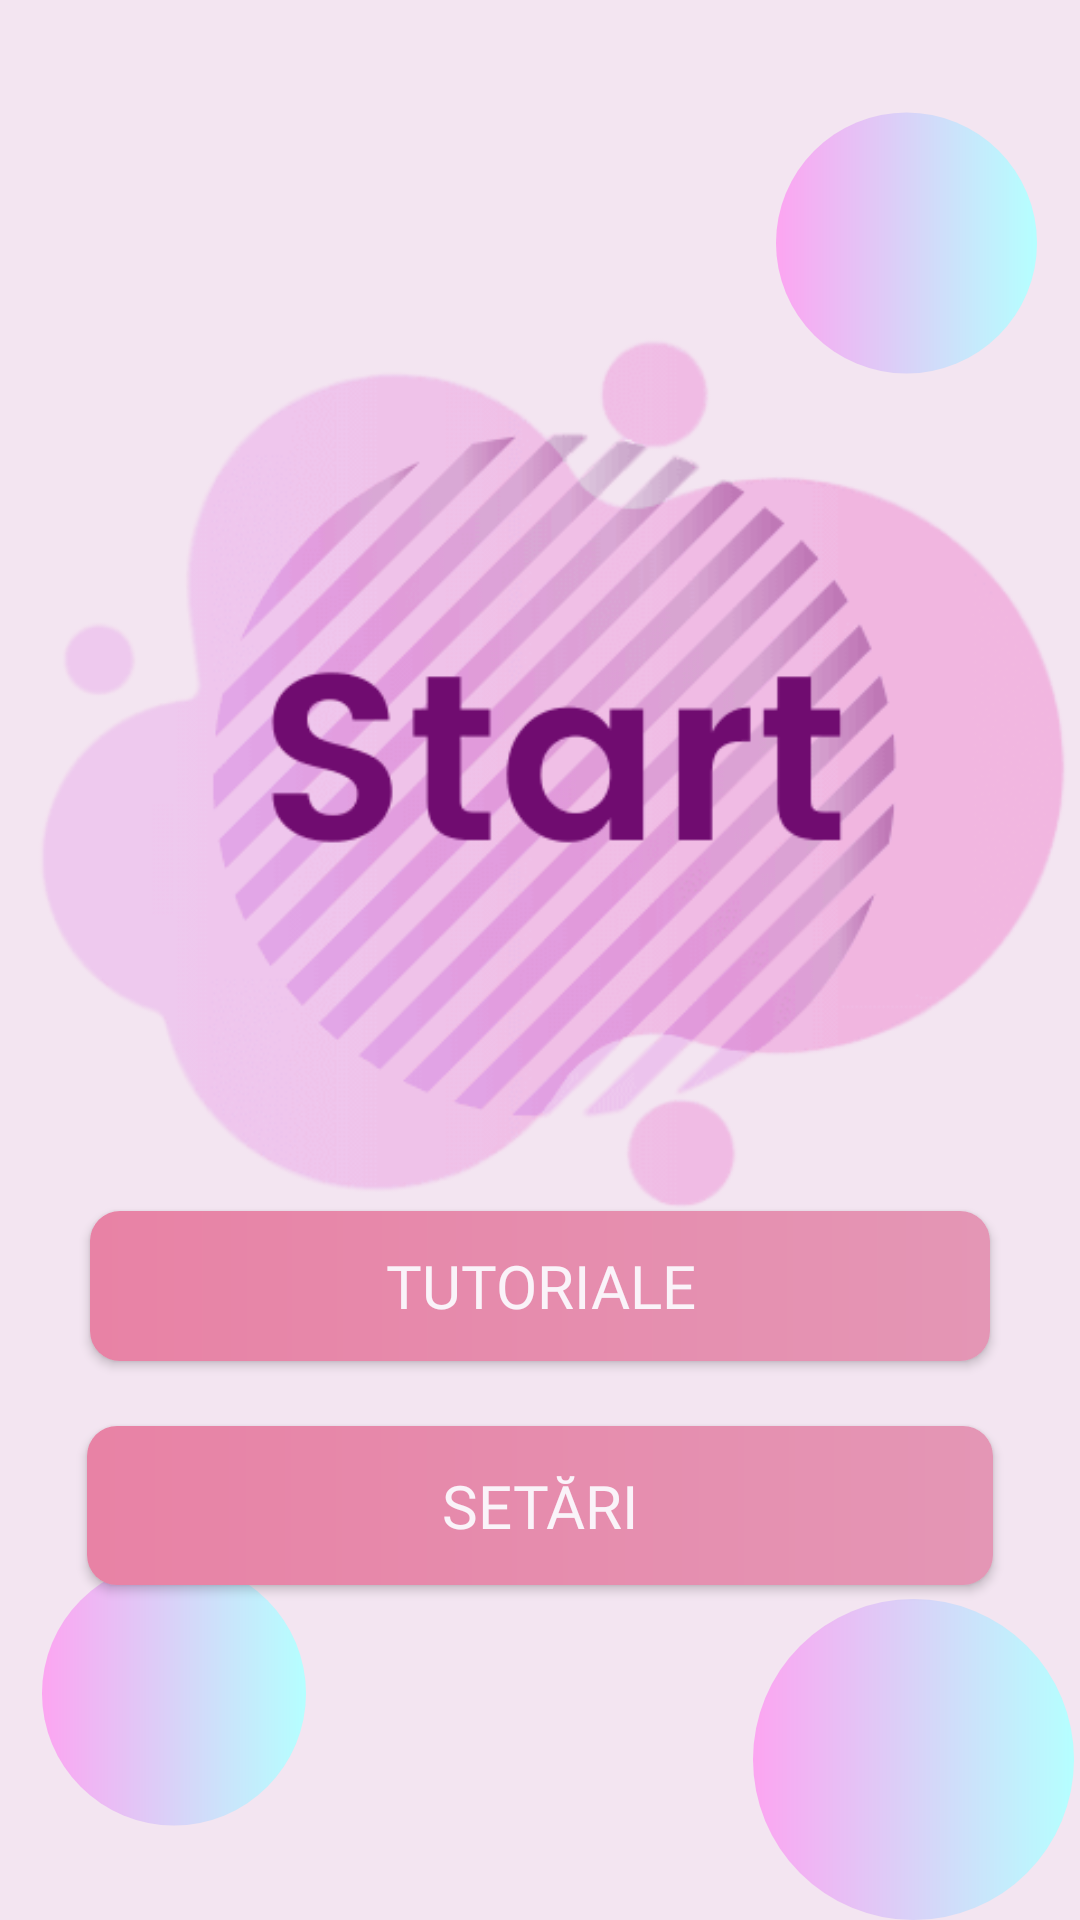

Android layout source for this screen:
<!-- AndroidManifest.xml: application theme AppTheme -->
<!-- res/layout/activity_main.xml -->
<?xml version="1.0" encoding="utf-8"?>
<androidx.constraintlayout.widget.ConstraintLayout
    xmlns:android="http://schemas.android.com/apk/res/android"
    xmlns:app="http://schemas.android.com/apk/res-auto"
    xmlns:tools="http://schemas.android.com/tools"
    android:layout_width="match_parent"
    android:layout_height="match_parent"
    android:background="#FFF3E5F1"
    tools:context=".MainActivity">

    <ImageView
        android:id="@+id/bubbleImageTR"
        android:layout_width="87dp"
        android:layout_height="130dp"
        android:layout_marginTop="16dp"
        app:layout_constraintEnd_toEndOf="parent"
        app:layout_constraintHorizontal_bias="0.947"
        app:layout_constraintStart_toStartOf="parent"
        app:layout_constraintTop_toTopOf="parent"
        app:srcCompat="@drawable/gradient_pink_blue" />

    <ImageButton
        android:id="@+id/startBtn"
        android:layout_width="373dp"
        android:layout_height="373dp"
        android:background="@drawable/start_button"
        app:layout_constraintBottom_toBottomOf="parent"
        app:layout_constraintEnd_toEndOf="parent"
        app:layout_constraintHorizontal_bias="0.2"
        app:layout_constraintStart_toStartOf="parent"
        app:layout_constraintTop_toTopOf="parent"
        app:layout_constraintVertical_bias="0.25" />
    <Button
        android:id="@+id/tutorials"
        android:layout_width="300dp"
        android:layout_height="wrap_content"
        android:background="@drawable/degrade_rectangular_pink"
        android:fontFamily="@font/poppins_extrabold"
        android:text="  tutoriale  "
        android:textColor="#FAF3F9"
        android:textSize="20sp"
        app:layout_constraintBottom_toBottomOf="parent"
        app:layout_constraintEnd_toEndOf="parent"
        app:layout_constraintHorizontal_bias="0.5"
        app:layout_constraintStart_toStartOf="parent"
        app:layout_constraintTop_toTopOf="parent"
        app:layout_constraintVertical_bias="0.684" />

    <Button
        android:id="@+id/settings"
        android:layout_width="302dp"
        android:layout_height="53dp"
        android:background="@drawable/degrade_rectangular_pink"
        android:fontFamily="@font/poppins_extrabold"
        android:text="setări"
        android:textColor="#FAF3F9"
        android:textSize="20sp"
        app:layout_constraintBottom_toBottomOf="parent"
        app:layout_constraintEnd_toEndOf="parent"
        app:layout_constraintHorizontal_bias="0.5"
        app:layout_constraintStart_toStartOf="parent"
        app:layout_constraintTop_toTopOf="parent"
        app:layout_constraintVertical_bias="0.81" />

    <ImageView
        android:id="@+id/bubbleImageBL"
        android:layout_width="88dp"
        android:layout_height="93dp"
        app:layout_constraintBottom_toBottomOf="parent"
        app:layout_constraintEnd_toEndOf="parent"
        app:layout_constraintHorizontal_bias="0.052"
        app:layout_constraintStart_toStartOf="parent"
        app:layout_constraintTop_toTopOf="parent"
        app:layout_constraintVertical_bias="0.947"
        app:srcCompat="@drawable/gradient_pink_blue" />

    <ImageView
        android:id="@+id/bubbleImageBR"
        android:layout_width="111dp"
        android:layout_height="107dp"
        app:layout_constraintBottom_toBottomOf="parent"
        app:layout_constraintEnd_toEndOf="parent"
        app:layout_constraintHorizontal_bias="1.0"
        app:layout_constraintStart_toStartOf="parent"
        app:layout_constraintTop_toTopOf="parent"
        app:layout_constraintVertical_bias="1.0"
        app:srcCompat="@drawable/gradient_pink_blue" />
</androidx.constraintlayout.widget.ConstraintLayout>
<!-- resources referenced by this layout -->
<resources>
  <!-- drawable degrade_rectangular_pink (drawable) -->
  <?xml version="1.0" encoding="utf-8"?>
  <shape xmlns:android="http://schemas.android.com/apk/res/android"
      android:shape="rectangle">
  
      <gradient android:startColor="#E882A5" android:endColor="#E496B5" android:type="linear"/>
      <corners android:radius="10dp"/>
      <size android:width="100dp" android:height="50dp"/>
  </shape>
  <!-- drawable gradient_pink_blue (drawable) -->
  <?xml version="1.0" encoding="utf-8"?>
  <shape
      xmlns:android="http://schemas.android.com/apk/res/android"
      android:shape="oval">
  
      <gradient android:startColor="#FCA5F1" android:endColor="#B5FFFF" android:type="linear"/>
      <corners android:radius="50dp"/>
      <size android:width="80dp" android:height="80dp"/>
  
  
  </shape>
  <!-- drawable start_button: png bitmap (drawable, 21924 bytes) -->
  <style name="AppTheme" parent="Theme.AppCompat.Light.NoActionBar">
          
          <item name="colorPrimary">@color/colorPrimary</item>
          <item name="colorPrimaryDark">@color/colorPrimaryDark</item>
          <item name="colorAccent">@color/colorAccent</item>
      </style>
  <color name="colorPrimary">#6200EE</color>
  <color name="colorPrimaryDark">#3700B3</color>
  <color name="colorAccent">#03DAC5</color>
</resources>
